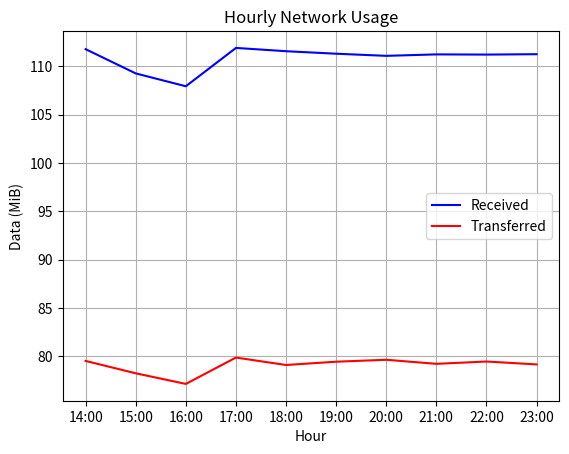

Generate this figure with matplotlib:
import matplotlib.pyplot as plt

# Data
hours = [
    "14:00", "15:00", "16:00", "17:00", "18:00",
    "19:00", "20:00", "21:00", "22:00", "23:00"
]
rx = [
    111.79, 109.28, 107.95, 111.92, 111.58,
    111.32, 111.10, 111.25, 111.23, 111.27
]
tx = [
    79.51, 78.23, 77.13, 79.86, 79.09,
    79.43, 79.63, 79.21, 79.45, 79.15
]

# Create the plot
plt.plot(hours, rx, label="Received", color="blue")
plt.plot(hours, tx, label="Transferred", color="red")

# Set labels and title
plt.xlabel("Hour")
plt.ylabel("Data (MiB)")
plt.title("Hourly Network Usage")

# Display the legend
plt.legend()

# Display the grid
plt.grid(True)

# Save the plot as a PNG file
plt.savefig("network_usage.png")

# Show the plot
plt.show()

